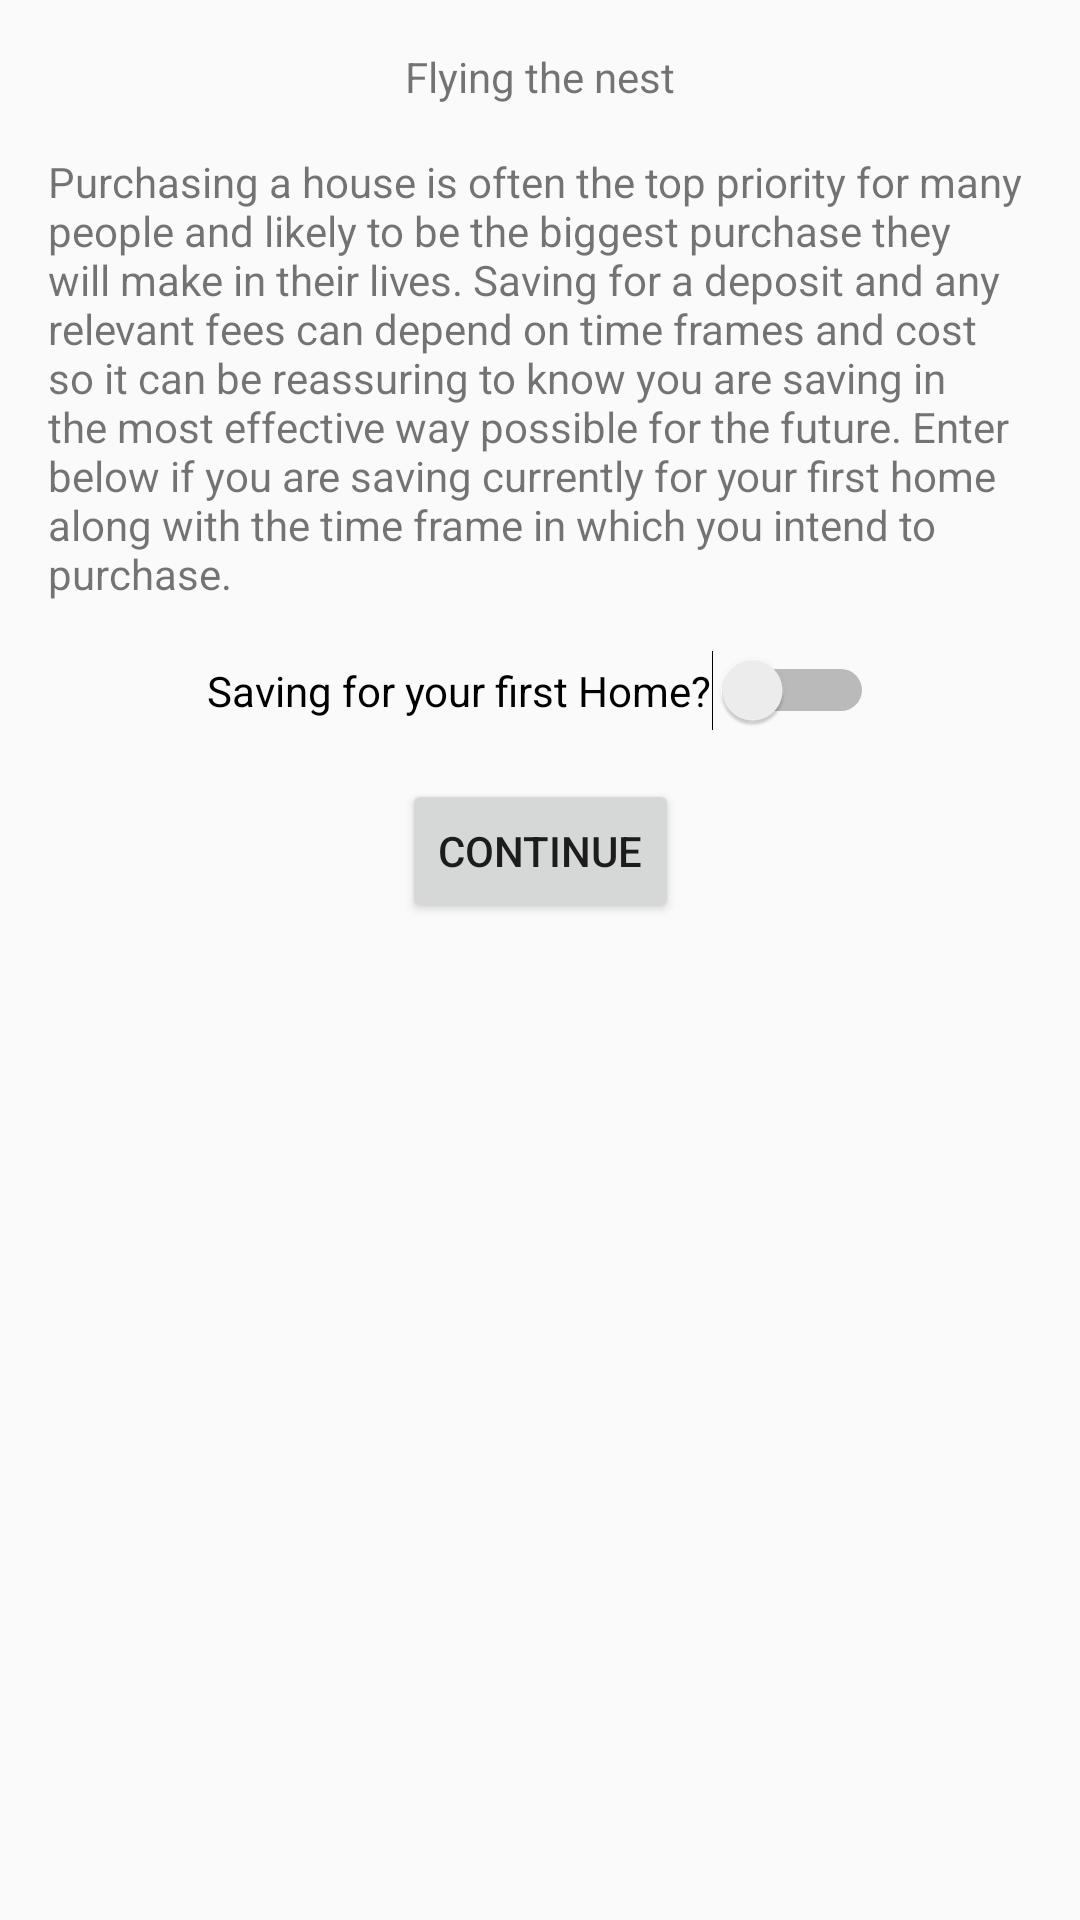

The Android layout XML behind this screen, and the referenced resources:
<!-- AndroidManifest.xml: application theme AppTheme -->
<!-- res/layout/activity_first_home.xml -->
<?xml version="1.0" encoding="utf-8"?>
<androidx.constraintlayout.widget.ConstraintLayout xmlns:android="http://schemas.android.com/apk/res/android"
    xmlns:app="http://schemas.android.com/apk/res-auto"
    xmlns:tools="http://schemas.android.com/tools"
    android:layout_width="match_parent"
    android:layout_height="match_parent"
    tools:context=".FirstHome">

    <TextView
        android:id="@+id/firstHomeTitle"
        android:layout_width="wrap_content"
        android:layout_height="wrap_content"
        android:layout_marginTop="16dp"
        android:text="@string/firstHomeTitle"
        app:layout_constraintEnd_toEndOf="parent"
        app:layout_constraintStart_toStartOf="parent"
        app:layout_constraintTop_toTopOf="parent" />

    <TextView
        android:id="@+id/firstHomeDescription"
        android:layout_width="0dp"
        android:layout_height="wrap_content"
        android:layout_marginStart="16dp"
        android:layout_marginLeft="16dp"
        android:layout_marginTop="16dp"
        android:layout_marginEnd="16dp"
        android:layout_marginRight="16dp"
        android:text="@string/firstHomeDescription"
        app:layout_constraintEnd_toEndOf="parent"
        app:layout_constraintStart_toStartOf="parent"
        app:layout_constraintTop_toBottomOf="@+id/firstHomeTitle" />

    <Switch
        android:id="@+id/firstHomeSwitch"
        android:layout_width="wrap_content"
        android:layout_height="wrap_content"
        android:layout_marginTop="16dp"
        android:text="@string/firstHomeSwitch"
        android:textOff="@string/firstHomeSwitchNo"
        android:textOn="@string/firstHomeSwitchYes"
        app:layout_constraintEnd_toEndOf="parent"
        app:layout_constraintStart_toStartOf="parent"
        app:layout_constraintTop_toBottomOf="@+id/firstHomeDescription" />

    <EditText
        android:id="@+id/firstHomeInput"
        android:layout_width="wrap_content"
        android:layout_height="wrap_content"
        android:layout_marginTop="16dp"
        android:ems="10"
        android:hint="@string/firstHomeInput"
        android:inputType="textPersonName"
        android:visibility="gone"
        app:layout_constraintEnd_toEndOf="parent"
        app:layout_constraintStart_toStartOf="parent"
        app:layout_constraintTop_toBottomOf="@+id/firstHomeSwitch" />

    <Button
        android:id="@+id/firstHomeButton"
        android:layout_width="wrap_content"
        android:layout_height="wrap_content"
        android:layout_marginTop="16dp"
        android:onClick="submitFirstHome"
        android:text="@string/firstHomeButton"
        app:layout_constraintEnd_toEndOf="parent"
        app:layout_constraintStart_toStartOf="parent"
        app:layout_constraintTop_toBottomOf="@+id/firstHomeInput" />
</androidx.constraintlayout.widget.ConstraintLayout>
<!-- resources referenced by this layout -->
<resources>
  <string name="firstHomeButton">Continue</string>
  <string name="firstHomeDescription">Purchasing a house is often the top priority for many people and likely to be the biggest purchase they will make in their lives. Saving for a deposit and any relevant fees can depend on time frames and cost so it can be reassuring to know you are saving in the most effective way possible for the future. Enter below if you are saving currently for your first home along with the time frame in which you intend to purchase.</string>
  <string name="firstHomeInput">Years until purchase</string>
  <string name="firstHomeSwitch">Saving for your first Home?</string>
  <string name="firstHomeSwitchNo">No</string>
  <string name="firstHomeSwitchYes">Yes</string>
  <string name="firstHomeTitle">Flying the nest</string>
  <style name="AppTheme" parent="Theme.AppCompat.Light.DarkActionBar">
          
          <item name="colorPrimary">@color/Primary</item>
          <item name="colorPrimaryDark">@color/PrimaryDark</item>
      </style>
</resources>
